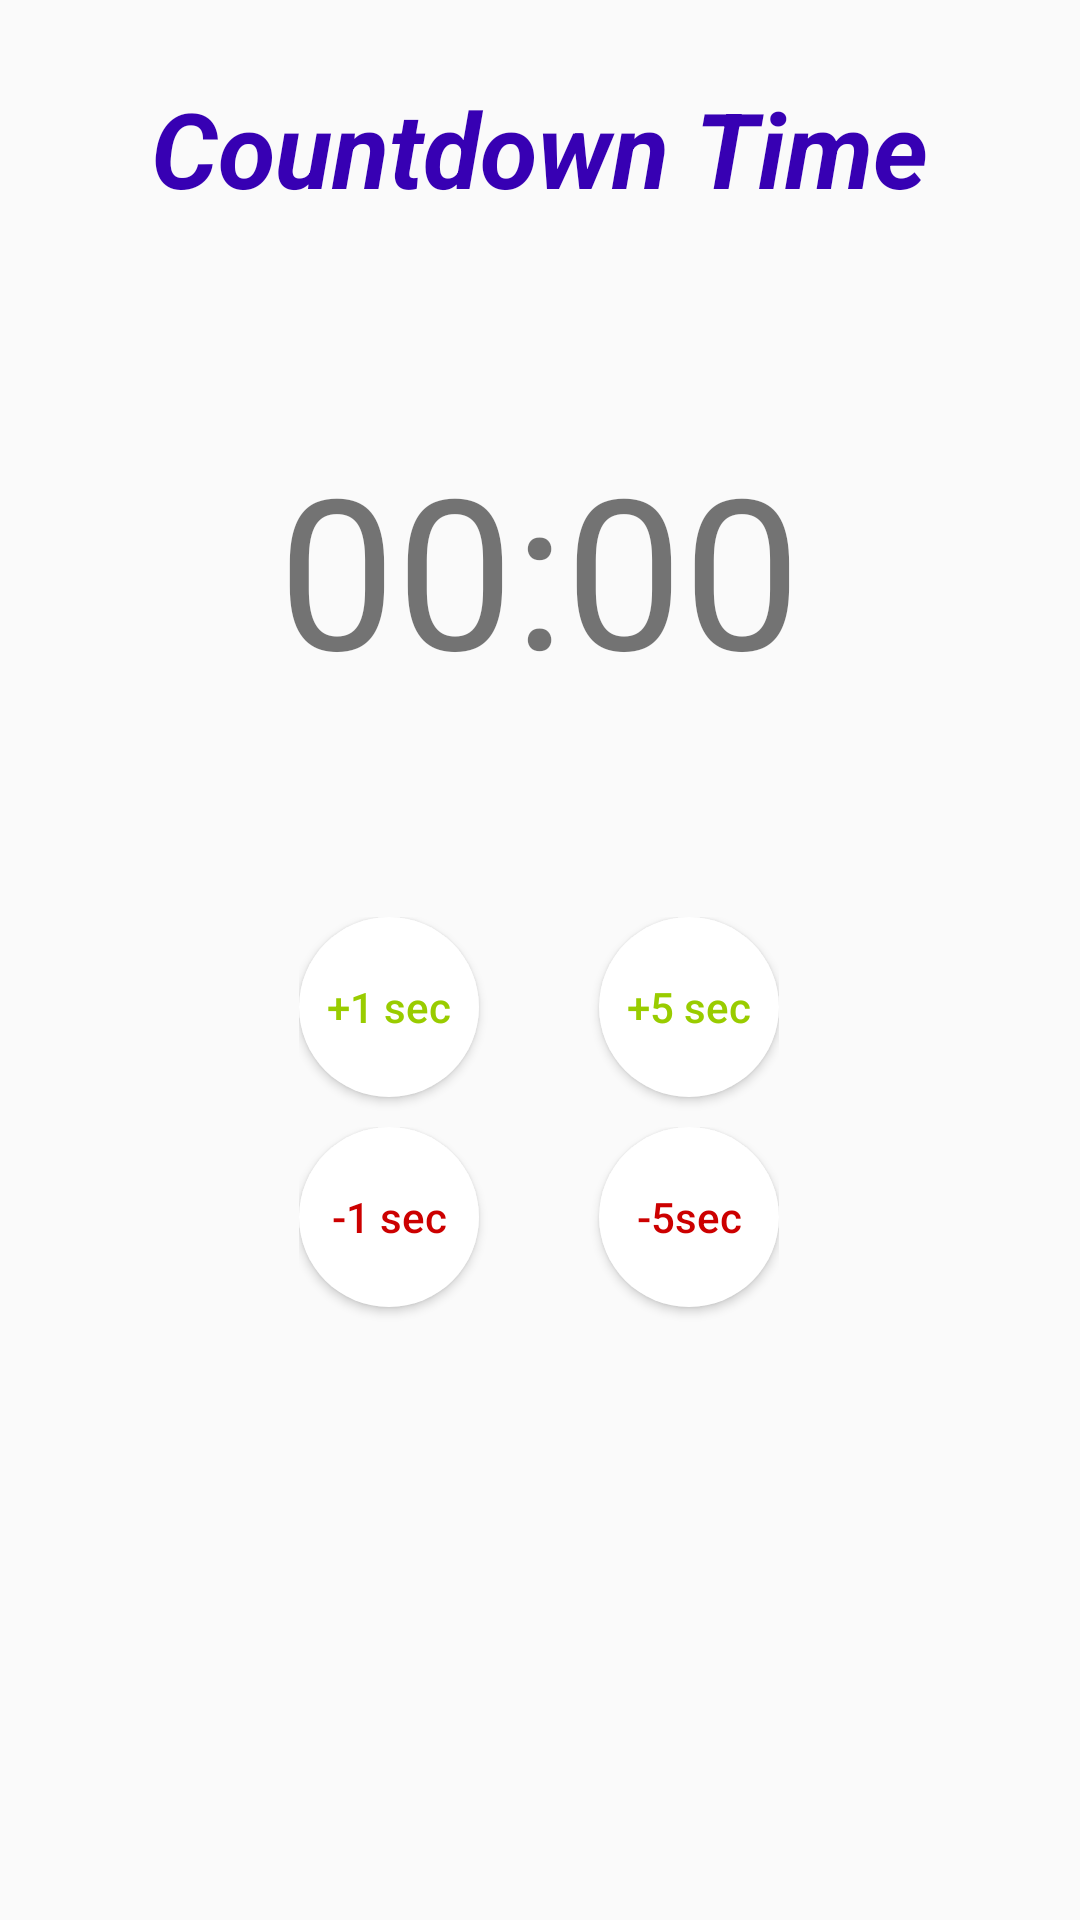

Android layout source for this screen:
<!-- AndroidManifest.xml: application theme AppTheme -->
<!-- res/layout/fragment_timer_count_down.xml -->
<RelativeLayout xmlns:android="http://schemas.android.com/apk/res/android"
    xmlns:tools="http://schemas.android.com/tools"
    android:layout_width="match_parent"
    android:layout_height="match_parent"
    android:padding="16dp"
    tools:context="com.hydra.android.timecycle.timerplan.TimerCountDownFragment">

    
    <LinearLayout
        android:id="@+id/linearLayout_countdownTime"
        android:layout_width="wrap_content"
        android:layout_height="match_parent"
        android:layout_marginTop="10dp"
        android:layout_centerHorizontal="true"
        android:orientation="vertical">

        <TextView
            android:id="@+id/textView_countdownTime_title_tab"
            android:layout_width="wrap_content"
            android:layout_height="wrap_content"
            android:layout_marginBottom="10dp"
            android:layout_gravity="center"
            android:text="Countdown Time"
            style="@style/TimerTitlesFont"/>

        <TextView
            android:id="@+id/textView_setCountdownTime"
            android:layout_width="wrap_content"
            android:layout_height="wrap_content"
            android:text="00:00"
            android:textSize="70sp"
            android:layout_marginTop="60dp"
            android:layout_gravity="center"/>

        <LinearLayout
            android:id="@+id/linearLayout_countdownTime_plusButtons"
            android:layout_width="wrap_content"
            android:layout_height="wrap_content"
            android:layout_gravity="center"
            android:layout_marginTop="70dp"
            android:orientation="horizontal">

            <Button
                android:id="@+id/button_countdownTime_plus1sec"
                android:layout_width="60dp"
                android:layout_height="60dp"
                android:layout_marginRight="40dp"
                android:layout_marginBottom="10dp"
                android:background="@drawable/round_button"
                android:text="+1 sec"
                android:textColor="@android:color/holo_green_light"
                android:textAllCaps="false"
                android:gravity="center"/>

            <Button
                android:id="@+id/button_countdownTime_plus5sec"
                android:layout_width="60dp"
                android:layout_height="60dp"
                android:background="@drawable/round_button"
                android:text="+5 sec"
                android:textColor="@android:color/holo_green_light"
                android:textAllCaps="false"
                android:gravity="center"/>

        </LinearLayout>

        <LinearLayout
            android:id="@+id/linearLayout_countdownTime_minusButtons"
            android:layout_width="wrap_content"
            android:layout_height="match_parent"
            android:layout_gravity="center"
            android:orientation="horizontal">

            <Button
                android:id="@+id/button_countdownTime_minus1sec"
                android:layout_width="60dp"
                android:layout_height="60dp"
                android:layout_marginRight="40dp"
                android:background="@drawable/round_button"
                android:text="-1 sec"
                android:textColor="@android:color/holo_red_dark"
                android:textAllCaps="false"
                android:gravity="center"/>

            <Button
                android:id="@+id/button_countdownTime_minus5sec"
                android:layout_width="60dp"
                android:layout_height="60dp"
                android:background="@drawable/round_button"
                android:text="-5sec"
                android:textColor="@android:color/holo_red_dark"
                android:textAllCaps="false"
                android:gravity="center"/>

        </LinearLayout>

    </LinearLayout>


</RelativeLayout>
<!-- resources referenced by this layout -->
<resources>
  <!-- drawable round_button (drawable) -->
  <?xml version="1.0" encoding="utf-8"?>
  <selector xmlns:android="http://schemas.android.com/apk/res/android">
      <item android:state_pressed="false">
          <shape
              android:shape="oval">
              <solid android:color="#FFFFFF" />
  
          </shape>
      </item>
  
      <item android:state_pressed="true">
          <shape
              android:shape="oval">
              <solid android:color="#AAAAAA" />
              <stroke android:color="@android:color/white"
                  android:width="2dp">
              </stroke>
          </shape>
      </item>
  
  </selector>
  <style name="TimerTitlesFont" parent="Base.TextAppearance.AppCompat">
          <item name="android:textSize">35sp</item>
          <item name="android:textColor">@color/colorPrimaryDark</item>
          <item name="android:textStyle">bold|italic</item>
      </style>
  <style name="AppTheme" parent="Theme.AppCompat.Light.DarkActionBar">
          
          <item name="colorPrimary">@color/colorPrimary</item>
          <item name="colorPrimaryDark">@color/colorPrimaryDark</item>
          <item name="colorAccent">@color/colorAccent</item>
      </style>
  <!-- not gathered from this repository: default colours our renderer supplied (Android Studio template values) -->
  <color name="colorPrimary">#FF6200EE</color>
  <color name="colorPrimaryDark">#FF3700B3</color>
  <color name="colorAccent">#FF03DAC5</color>
</resources>
